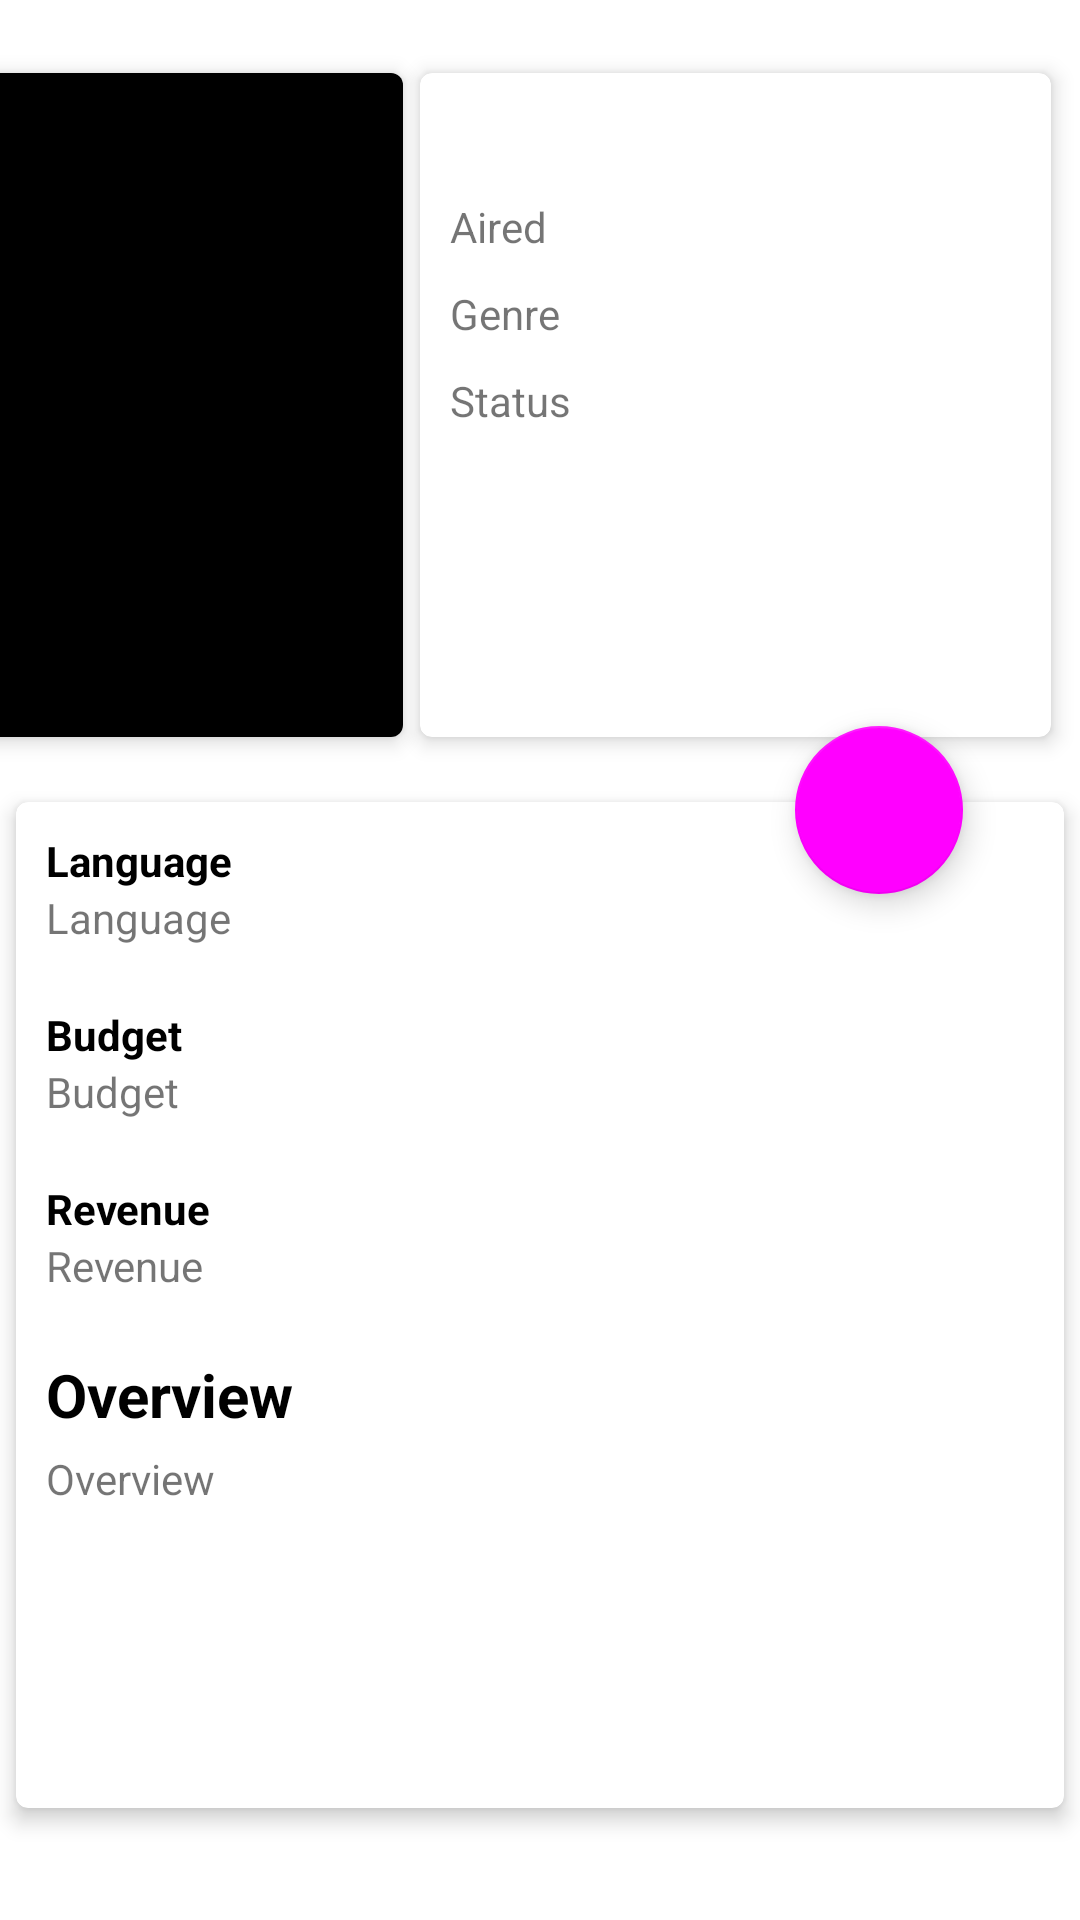

Produce the Android XML layout that renders to this screen, including the resource entries it uses.
<!-- AndroidManifest.xml: application theme Theme.TVMoviesApp -->
<!-- res/layout/activity_detail_movie.xml -->
<?xml version="1.0" encoding="utf-8"?>
<androidx.constraintlayout.widget.ConstraintLayout
    xmlns:android="http://schemas.android.com/apk/res/android"
    xmlns:app="http://schemas.android.com/apk/res-auto"
    xmlns:tools="http://schemas.android.com/tools"
    android:layout_width="match_parent"
    android:layout_height="match_parent"
    tools:context=".submission.activity.DetailMovieActivity">

    <androidx.cardview.widget.CardView
        android:id="@+id/cardView"
        android:layout_width="152dp"
        android:layout_height="236dp"
        android:layout_marginEnd="38dp"
        android:layout_marginBottom="80dp"
        app:cardCornerRadius="4dp"
        app:cardElevation="4dp"
        app:cardMaxElevation="4dp"
        app:cardUseCompatPadding="true"
        android:layout_marginStart="30dp"
        android:layout_marginTop="90dp"
        app:layout_constraintBottom_toTopOf="@+id/cvDetailMovie2"
        app:layout_constraintEnd_toStartOf="@+id/cvDetailMovie1"
        app:layout_constraintStart_toStartOf="parent"
        app:layout_constraintTop_toTopOf="parent">

        <ImageView
            android:id="@+id/imgDetailMovie"
            android:layout_width="match_parent"
            android:layout_height="match_parent"
            android:background="@color/black"
            app:layout_constraintBottom_toBottomOf="parent"
            app:layout_constraintEnd_toEndOf="parent"
            app:layout_constraintHorizontal_bias="0.061"
            app:layout_constraintStart_toStartOf="parent"
            app:layout_constraintTop_toTopOf="parent"
            app:layout_constraintVertical_bias="0.032" />
    </androidx.cardview.widget.CardView>

    <androidx.cardview.widget.CardView
        android:id="@+id/cvDetailMovie1"
        android:layout_width="221dp"
        android:layout_height="236dp"
        android:layout_marginStart="130dp"
        app:cardCornerRadius="4dp"
        app:cardElevation="4dp"
        app:cardMaxElevation="4dp"
        app:cardUseCompatPadding="true"
        app:layout_constraintBottom_toBottomOf="@+id/cardView"
        app:layout_constraintEnd_toEndOf="parent"
        app:layout_constraintStart_toStartOf="parent"
        app:layout_constraintTop_toTopOf="@+id/cardView">

        <LinearLayout
            android:layout_width="match_parent"
            android:layout_height="match_parent"
            android:orientation="vertical"
            android:padding="10dp">

            <TextView
                android:id="@+id/tvDetailMovieName"
                android:layout_width="match_parent"
                android:layout_height="wrap_content"
                android:textColor="@color/black"
                android:textSize="16sp"
                android:textStyle="bold"
                tools:text="@string/movies_name" />

            <TextView
                android:id="@+id/tvDetailMovieAired"
                android:layout_width="match_parent"
                android:layout_height="wrap_content"
                android:layout_marginTop="10dp"
                android:text="@string/movies_aired" />

            <TextView
                android:id="@+id/tvDetailMovieGenre"
                android:layout_width="match_parent"
                android:layout_height="wrap_content"
                android:layout_marginTop="10dp"
                android:text="@string/movies_genre" />

            <TextView
                android:id="@+id/tvDetailMovieStatus"
                android:layout_width="match_parent"
                android:layout_height="wrap_content"
                android:layout_marginTop="10dp"
                android:text="@string/movies_status" />

            <TextView
                android:id="@+id/tvDetailMovieRating"
                android:layout_width="match_parent"
                android:layout_height="wrap_content"
                android:layout_marginTop="10dp"
                android:textColor="@color/black"
                android:textSize="25sp"
                android:textStyle="bold"
                tools:text="Rating" />
        </LinearLayout>
    </androidx.cardview.widget.CardView>

    <androidx.cardview.widget.CardView
        android:id="@+id/cvDetailMovie2"
        android:layout_width="match_parent"
        android:layout_height="350dp"
        app:cardCornerRadius="4dp"
        app:cardElevation="4dp"
        app:cardMaxElevation="4dp"
        app:cardUseCompatPadding="true"
        android:layout_marginTop="230dp"
        app:layout_constraintBottom_toBottomOf="parent"
        app:layout_constraintEnd_toEndOf="parent"
        app:layout_constraintStart_toStartOf="parent"
        app:layout_constraintTop_toTopOf="parent">

        <LinearLayout
            android:id="@+id/linearLayout"
            android:layout_width="match_parent"
            android:layout_height="match_parent"
            android:orientation="vertical"
            android:padding="10dp">


            <TextView
                android:layout_width="match_parent"
                android:layout_height="wrap_content"
                android:text="@string/movies_language"
                android:textColor="@color/black"
                android:textStyle="bold" />

            <TextView
                android:id="@+id/tvDetailMovieLang"
                android:layout_width="match_parent"
                android:layout_height="wrap_content"
                android:text="@string/movies_language" />

            <TextView
                android:layout_width="match_parent"
                android:layout_height="wrap_content"
                android:layout_marginTop="20dp"
                android:text="@string/movies_budget"
                android:textColor="@color/black"
                android:textStyle="bold" />

            <TextView
                android:id="@+id/tvDetailMovieBudget"
                android:layout_width="match_parent"
                android:layout_height="wrap_content"
                android:text="@string/movies_budget" />

            <TextView
                android:layout_width="match_parent"
                android:layout_height="wrap_content"
                android:layout_marginTop="20dp"
                android:text="@string/movies_revenue"
                android:textColor="@color/black"
                android:textStyle="bold" />

            <TextView
                android:id="@+id/tvDetailMovieRev"
                android:layout_width="match_parent"
                android:layout_height="wrap_content"
                android:text="@string/movies_revenue" />

            <TextView
                android:layout_width="match_parent"
                android:layout_height="wrap_content"
                android:layout_marginTop="20dp"
                android:text="@string/overview"
                android:textColor="@color/black"
                android:textSize="20sp"
                android:textStyle="bold" />

            <TextView
                android:id="@+id/tvDetailMovieOver"
                android:layout_width="match_parent"
                android:layout_height="wrap_content"
                android:layout_marginTop="5dp"
                android:text="@string/overview" />
        </LinearLayout>

        <ProgressBar
            android:id="@+id/progressBar"
            style="?android:attr/progressBarStyle"
            android:layout_width="wrap_content"
            android:layout_height="wrap_content"
            android:layout_gravity="center_horizontal"
            android:visibility="gone"
            app:layout_constraintBottom_toBottomOf="parent"
            app:layout_constraintEnd_toEndOf="parent"
            app:layout_constraintStart_toStartOf="parent"
            app:layout_constraintTop_toTopOf="parent"
            tools:visibility="visible" />
    </androidx.cardview.widget.CardView>

    <com.google.android.material.floatingactionbutton.FloatingActionButton
        android:id="@+id/fab"
        android:layout_width="wrap_content"
        android:layout_height="wrap_content"
        android:layout_marginStart="50dp"
        android:layout_marginBottom="100dp"
        app:layout_constraintBottom_toBottomOf="parent"
        app:layout_constraintEnd_toEndOf="parent"
        app:layout_constraintHorizontal_bias="0.847"
        app:layout_constraintStart_toStartOf="parent"
        app:layout_constraintTop_toTopOf="parent"
        tools:ignore="ContentDescription" />
</androidx.constraintlayout.widget.ConstraintLayout>
<!-- resources referenced by this layout -->
<resources>
  <string name="movies_aired">Aired</string>
  <string name="movies_budget">Budget</string>
  <string name="movies_genre">Genre</string>
  <string name="movies_language">Language</string>
  <string name="movies_name">Movies Name</string>
  <string name="movies_revenue">Revenue</string>
  <string name="movies_status">Status</string>
  <string name="overview">Overview</string>
  <style name="Theme.TVMoviesApp" parent="Theme.MaterialComponents.DayNight.DarkActionBar">
          
          <item name="colorPrimary">@color/red</item>
          <item name="colorPrimaryVariant">@color/purple_700</item>
          <item name="colorOnPrimary">@color/white</item>
          
          <item name="colorSecondary">@color/red</item>
          <item name="colorSecondaryVariant">@color/teal_700</item>
          <item name="colorOnSecondary">@color/white</item>
          
          <item name="android:statusBarColor" tools:targetApi="l">?attr/colorPrimaryVariant</item>
          
      </style>
  <!-- not gathered from this repository: default colours our renderer supplied (Android Studio template values) -->
  <color name="purple_700">#FF3700B3</color>
  <color name="teal_700">#FF018786</color>
  <color name="black">#FF000000</color>
  <color name="white">#FFFFFFFF</color>
</resources>
